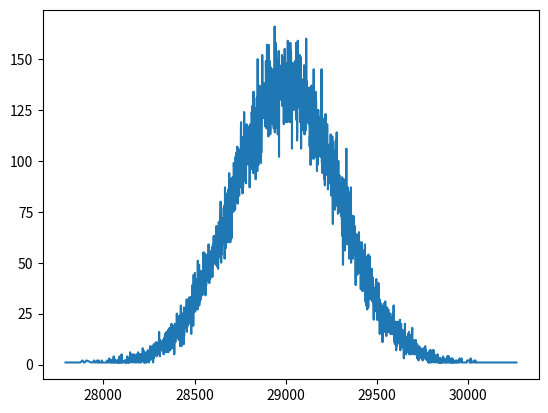

This figure's Python source:
import random
import matplotlib
import matplotlib.pyplot as plt
from decimal import Decimal

n = 100000

prices = []

def random_number_between(a: Decimal, b: Decimal, std_dev: Decimal):
    mean = (b + a) / 2
    random_number = Decimal(random.gauss(float(mean), float(std_dev)))
    return Decimal('{0:.0f}'.format(random_number))

price_counts = {}
for i in range(n):
    price = random_number_between(Decimal(28000), Decimal(30000), Decimal(290))
    if price_counts.get(str(price)):
        price_counts[str(price)] += 1
    else:
        price_counts[str(price)] = 1

x_prices_raw = price_counts.keys()
x_prices = list(map(lambda p: Decimal(p), x_prices_raw))
x_prices.sort()
y_prices = []
for x_price in x_prices:
    price_count = price_counts[str(x_price)]
    y_prices.append(price_count)
plt.ticklabel_format(useOffset=False)
plt.plot(x_prices, y_prices)
plt.show()